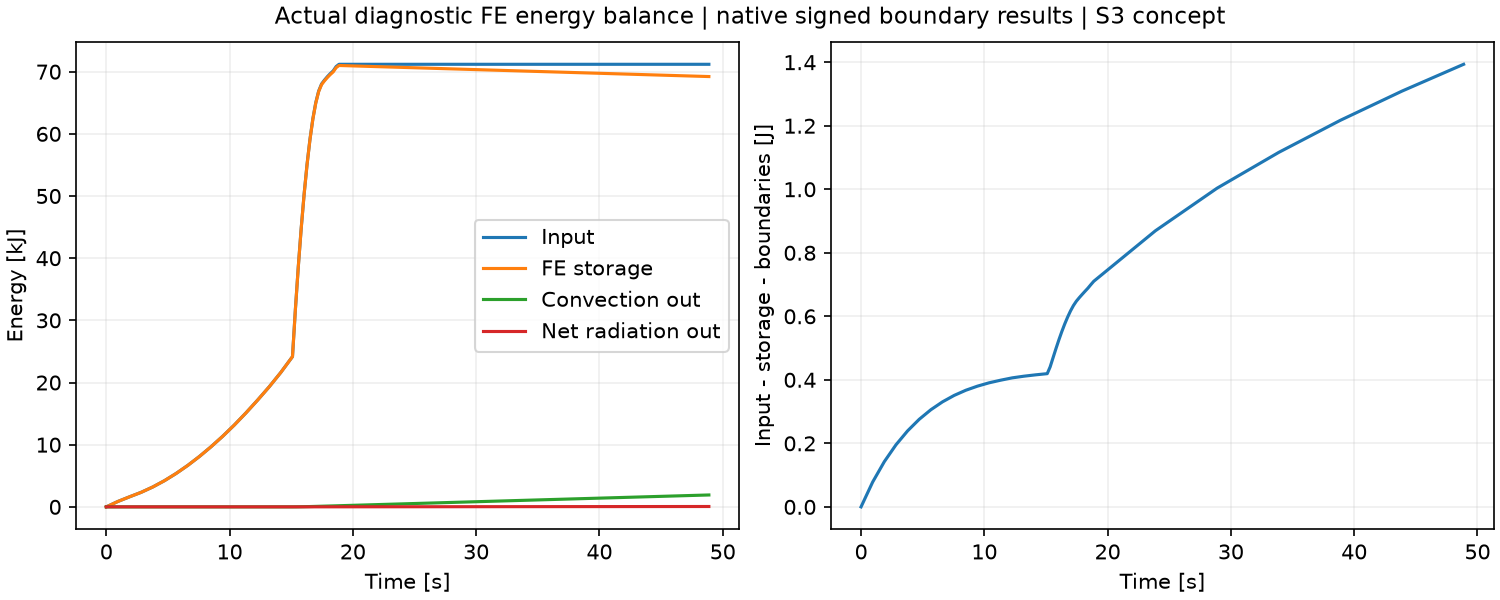

Source data for this figure (header and first rows):
time_s, input_W, convection_out_W, radiation_net_out_W, input_J, stored_J, convection_out_J, radiation_net_out_J, residual_J
0.9439, 923.8, 0.0002598, -0.04014, 871.9, 871.9, 0.0002452, -0.03789, 0.07832
1.888, 792, 0.001152, -0.0331, 1619, 1619, 0.001332, -0.06913, 0.1424
2.832, 765.3, 0.003015, -0.0273, 2342, 2342, 0.004178, -0.0949, 0.1954
3.775, 913.8, 0.006402, -0.0225, 3204, 3204, 0.01022, -0.1161, 0.2393
4.719, 1070, 0.01198, -0.01851, 4214, 4214, 0.02152, -0.1336, 0.2757
5.663, 1226, 0.02049, -0.01519, 5371, 5371, 0.04086, -0.1479, 0.3059
6.607, 1374, 0.03272, -0.01239, 6668, 6668, 0.07174, -0.1596, 0.3307
7.551, 1519, 0.0495, -0.01001, 8102, 8102, 0.1185, -0.1691, 0.3509
8.495, 1659, 0.07165, -0.007948, 9668, 9667, 0.1861, -0.1766, 0.3671
9.439, 1783, 0.09991, -0.006131, 11351, 11350, 0.2804, -0.1824, 0.38
10.38, 1922, 0.1351, -0.004489, 13165, 13164, 0.4079, -0.1866, 0.3906
11.33, 2063, 0.1781, -0.002964, 15112, 15111, 0.576, -0.1894, 0.3989
12.27, 2178, 0.2295, -0.001505, 17167, 17166, 0.7926, -0.1908, 0.4063
13.21, 2274, 0.2897, -7.01088931172398e-05, 19314, 19313, 1.066, -0.1909, 0.4114
14.16, 2454, 0.3596, 0.00138, 21630, 21628, 1.405, -0.1896, 0.4157
15.1, 2690, 0.441, 0.002877, 24168, 24166, 1.822, -0.1869, 0.4194
15.34, 32135, 16.15, 1.012, 31751, 31745, 5.634, 0.052, 0.4407
15.57, 29178, 25.81, 1.548, 38636, 38623, 11.72, 0.4172, 0.4695
15.81, 26200, 33.41, 1.902, 44818, 44797, 19.61, 0.8659, 0.4982
16.05, 23196, 39.78, 2.139, 50292, 50261, 29, 1.371, 0.5257
16.28, 20170, 45.12, 2.288, 55051, 55009, 39.64, 1.911, 0.5516
16.52, 17132, 49.49, 2.371, 59094, 59039, 51.32, 2.47, 0.5755
16.75, 14085, 52.87, 2.397, 62417, 62350, 63.8, 3.036, 0.5973
16.99, 11021, 55.25, 2.379, 65018, 64937, 76.83, 3.597, 0.6169
17.23, 7941, 56.59, 2.304, 66891, 66796, 90.18, 4.141, 0.6338
17.46, 4833, 56.81, 2.173, 68032, 67923, 103.6, 4.654, 0.6475
17.7, 2640, 56.39, 2.031, 68655, 68532, 116.9, 5.133, 0.6585
17.93, 2337, 56.4, 1.953, 69206, 69070, 130.2, 5.594, 0.6689
18.17, 2081, 56.51, 1.906, 69697, 69547, 143.5, 6.043, 0.6789
18.41, 1852, 56.61, 1.875, 70135, 69970, 156.9, 6.486, 0.6887
18.64, 2926, 57.78, 1.906, 70825, 70647, 170.5, 6.936, 0.6998
18.88, 1553, 58.33, 1.919, 71191, 70999, 184.3, 7.388, 0.7103
23.88, 0.0, 57.97, 1.799, 71191, 70700, 474.1, 16.38, 0.8693
28.88, 0.0, 57.8, 1.743, 71191, 70402, 763.1, 25.1, 1.003
33.88, 0.0, 57.65, 1.701, 71191, 70105, 1051, 33.61, 1.116
38.88, 0.0, 57.53, 1.664, 71191, 69809, 1339, 41.93, 1.217
43.88, 0.0, 57.44, 1.631, 71191, 69514, 1626, 50.08, 1.309
48.88, 0.0, 57.39, 1.601, 71191, 69219, 1913, 58.08, 1.394
